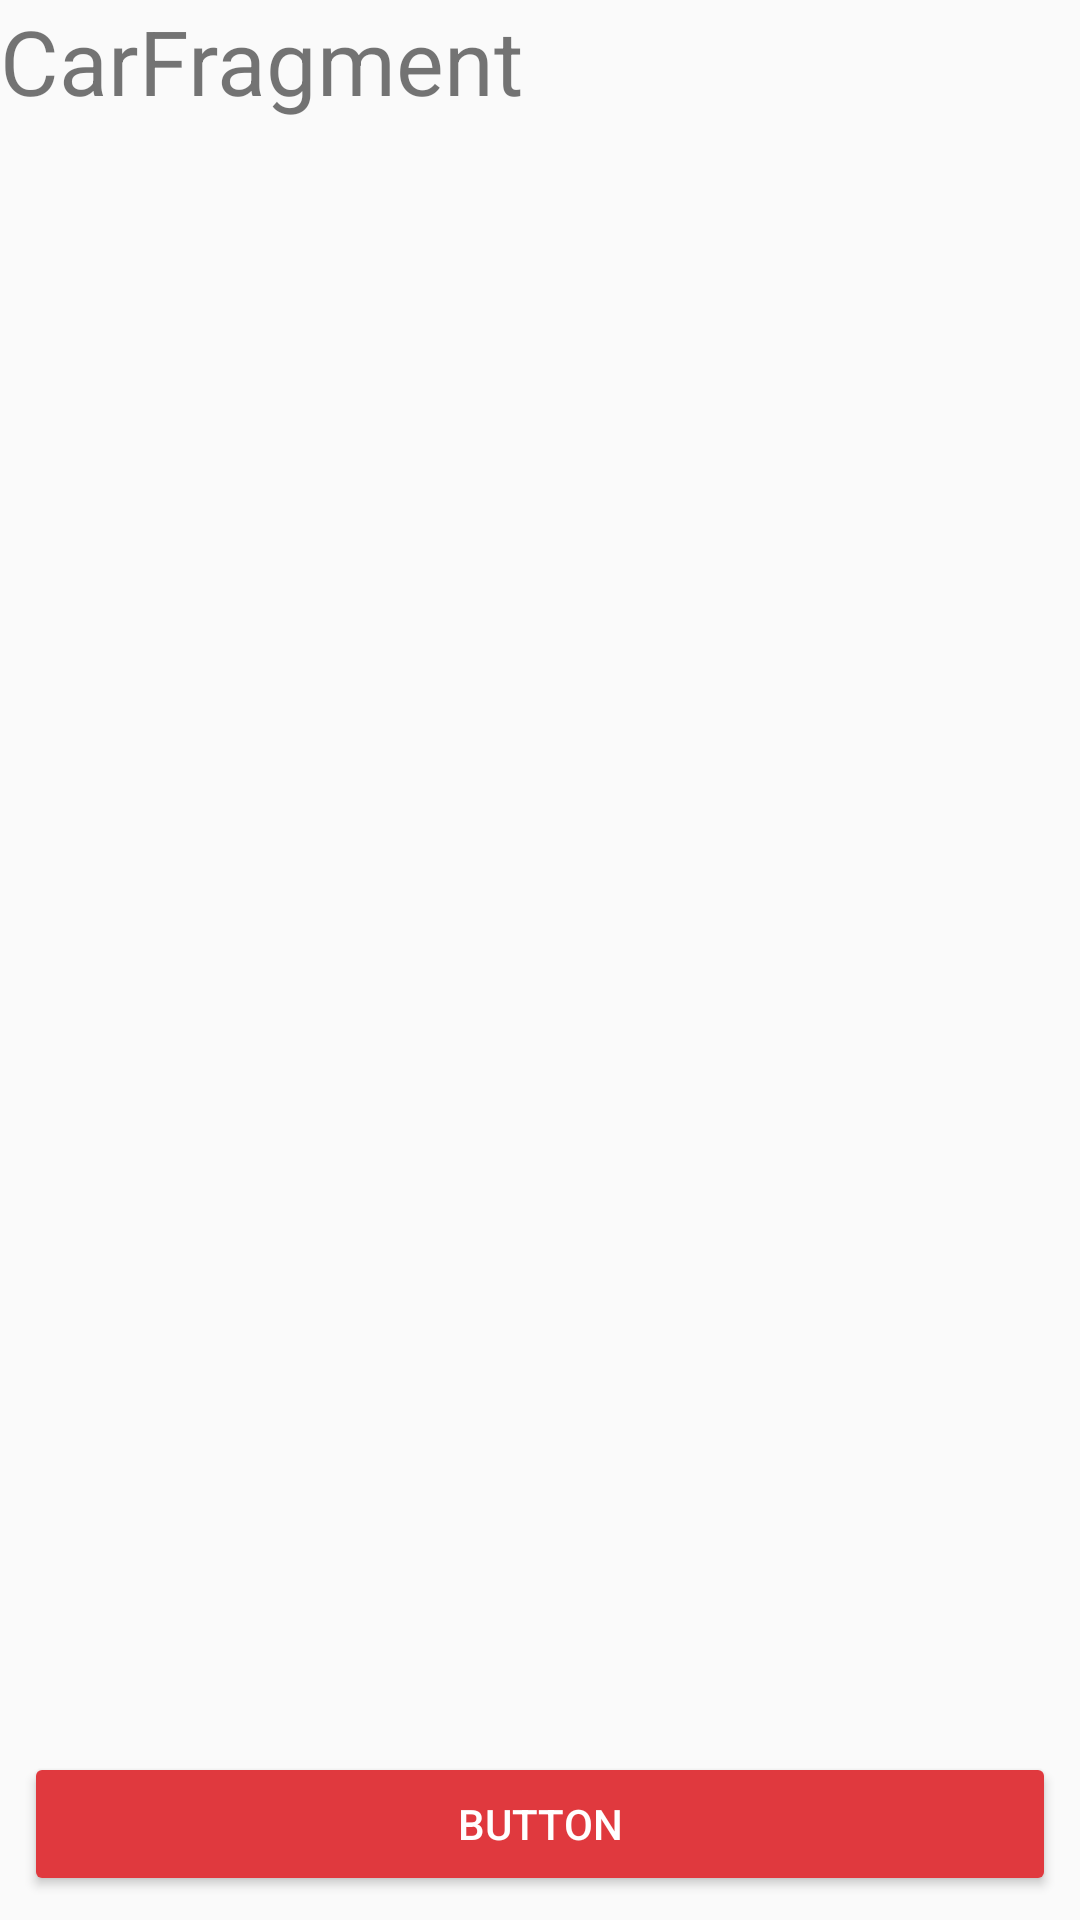

Here is an Android app screen rendered from its layout file. Give the layout XML and the strings, colors and styles it references.
<!-- AndroidManifest.xml: application theme AppTheme -->
<!-- res/layout/fragment_car.xml -->
<?xml version="1.0" encoding="utf-8"?>

<android.support.constraint.ConstraintLayout
    xmlns:android="http://schemas.android.com/apk/res/android"
    xmlns:app="http://schemas.android.com/apk/res-auto"
    xmlns:tools="http://schemas.android.com/tools"
    android:layout_width="match_parent"
    android:layout_height="match_parent">

    <Button
        android:id="@+id/button"
        android:layout_width="0dp"
        android:layout_height="wrap_content"
        android:layout_marginStart="8dp"
        android:layout_marginEnd="8dp"
        android:layout_marginBottom="8dp"
        android:backgroundTint="@color/colorPrimary"
        android:text="Button"
        android:textColor="@color/cardview_light_background"
        app:layout_constraintBottom_toBottomOf="parent"
        app:layout_constraintEnd_toEndOf="parent"
        app:layout_constraintStart_toStartOf="parent" />

    <FrameLayout
    android:layout_width="match_parent"
    android:layout_height="match_parent"
    tools:context=".addProperty.CarFragment">

    
        <TextView
            android:id="@+id/carfragbtn"
            android:layout_width="match_parent"
            android:layout_height="match_parent"
            android:text="CarFragment"
            android:textSize="30sp" />


    </FrameLayout>

</android.support.constraint.ConstraintLayout>
<!-- resources referenced by this layout -->
<resources>
  <color name="colorPrimary">#E0393E</color>
  <style name="AppTheme" parent="Theme.AppCompat.Light.NoActionBar">
          
          <item name="colorPrimary">@color/colorPrimary</item>
          <item name="colorPrimaryDark">@color/colorPrimaryDark</item>
          <item name="colorAccent">@color/colorAccent</item>
      </style>
  <color name="colorPrimaryDark">#D53A3E</color>
  <color name="colorAccent">#1ae6c8</color>
</resources>
